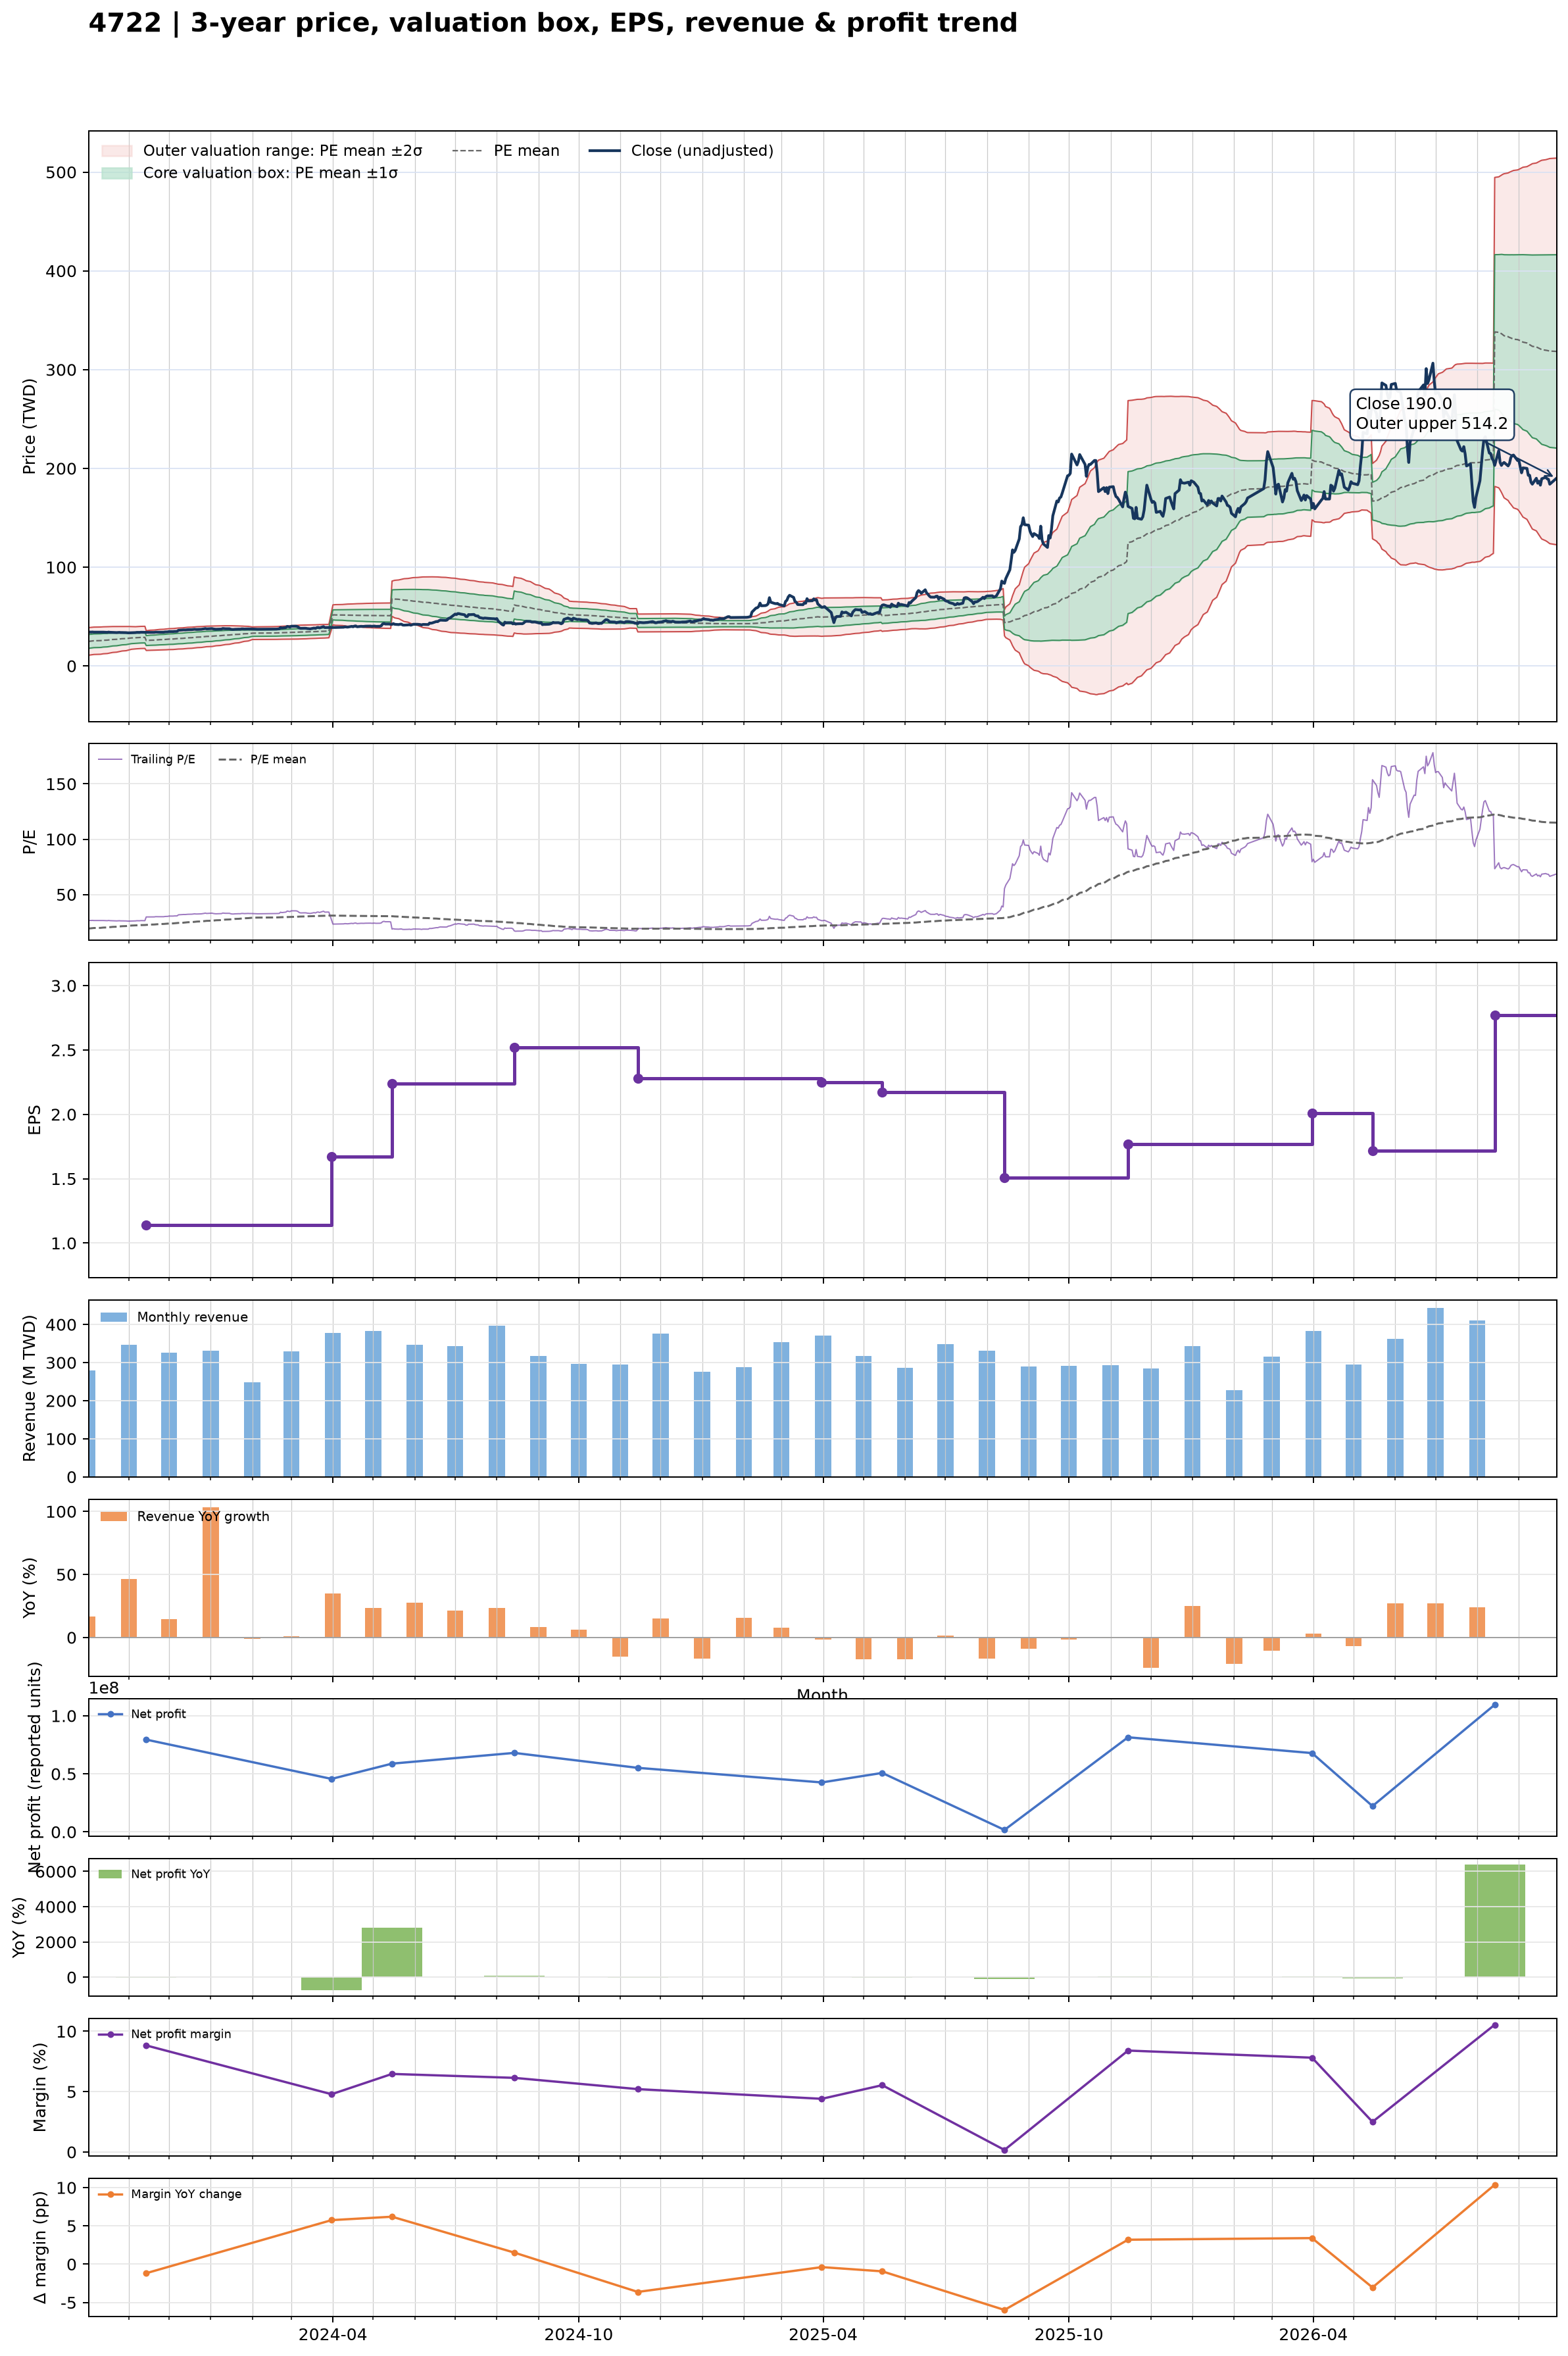

The data file committed next to this chart (first rows):
date, close, available_date, period_end, ttm_eps, pe, pe_mean, pe_std, price_m2, price_m1, price_mean, price_p1, price_p2, forward_eps, forward_pe, forward_pe_mean, forward_pe_std, forward_price_m2, forward_price_m1, forward_price_mean, forward_price_p1, forward_price_p2
2023-10-02, 34.15, 2023-08-14, 2023-06-30, 1.29, 26.47, 19.24, 5.421, 10.83, 17.82, 24.81, 31.81, 38.8, , , , , , , , , 
2023-10-03, 34.3, 2023-08-14, 2023-06-30, 1.29, 26.59, 19.36, 5.412, 11.01, 18, 24.98, 31.96, 38.94, , , , , , , , , 
2023-10-04, 34.25, 2023-08-14, 2023-06-30, 1.29, 26.55, 19.49, 5.4, 11.21, 18.18, 25.14, 32.11, 39.07, , , , , , , , , 
2023-10-05, 34.35, 2023-08-14, 2023-06-30, 1.29, 26.63, 19.62, 5.385, 11.42, 18.36, 25.31, 32.25, 39.2, , , , , , , , , 
2023-10-06, 34.2, 2023-08-14, 2023-06-30, 1.29, 26.51, 19.75, 5.365, 11.63, 18.55, 25.47, 32.39, 39.31, , , , , , , , , 
2023-10-11, 34.2, 2023-08-14, 2023-06-30, 1.29, 26.51, 19.87, 5.345, 11.85, 18.74, 25.63, 32.53, 39.42, , , , , , , , , 
2023-10-12, 34.25, 2023-08-14, 2023-06-30, 1.29, 26.55, 20, 5.32, 12.07, 18.94, 25.8, 32.66, 39.52, , , , , , , , , 
2023-10-13, 34.2, 2023-08-14, 2023-06-30, 1.29, 26.51, 20.13, 5.291, 12.31, 19.14, 25.96, 32.79, 39.61, , , , , , , , , 
2023-10-16, 34, 2023-08-14, 2023-06-30, 1.29, 26.36, 20.25, 5.256, 12.57, 19.35, 26.13, 32.91, 39.69, , , , , , , , , 
2023-10-17, 34.25, 2023-08-14, 2023-06-30, 1.29, 26.55, 20.38, 5.22, 12.83, 19.56, 26.29, 33.03, 39.76, , , , , , , , , 
2023-10-18, 34.05, 2023-08-14, 2023-06-30, 1.29, 26.4, 20.51, 5.179, 13.1, 19.78, 26.46, 33.14, 39.82, , , , , , , , , 
2023-10-19, 34, 2023-08-14, 2023-06-30, 1.29, 26.36, 20.64, 5.133, 13.38, 20, 26.62, 33.24, 39.86, , , , , , , , , 
2023-10-20, 33.95, 2023-08-14, 2023-06-30, 1.29, 26.32, 20.76, 5.084, 13.67, 20.22, 26.78, 33.34, 39.9, , , , , , , , , 
2023-10-23, 33.75, 2023-08-14, 2023-06-30, 1.29, 26.16, 20.89, 5.032, 13.96, 20.45, 26.94, 33.43, 39.93, , , , , , , , , 
2023-10-24, 33.85, 2023-08-14, 2023-06-30, 1.29, 26.24, 21.01, 4.976, 14.27, 20.69, 27.1, 33.52, 39.94, , , , , , , , , 
2023-10-25, 33.95, 2023-08-14, 2023-06-30, 1.29, 26.32, 21.13, 4.929, 14.54, 20.9, 27.26, 33.62, 39.98, , , , , , , , , 
2023-10-26, 33.8, 2023-08-14, 2023-06-30, 1.29, 26.2, 21.25, 4.874, 14.84, 21.13, 27.41, 33.7, 39.99, , , , , , , , , 
2023-10-27, 33.8, 2023-08-14, 2023-06-30, 1.29, 26.2, 21.37, 4.819, 15.14, 21.35, 27.57, 33.78, 40, , , , , , , , , 
2023-10-30, 33.7, 2023-08-14, 2023-06-30, 1.29, 26.12, 21.49, 4.76, 15.44, 21.58, 27.72, 33.86, 40, , , , , , , , , 
2023-10-31, 33.55, 2023-08-14, 2023-06-30, 1.29, 26.01, 21.61, 4.692, 15.77, 21.82, 27.87, 33.93, 39.98, , , , , , , , , 
2023-11-01, 33.5, 2023-08-14, 2023-06-30, 1.29, 25.97, 21.73, 4.614, 16.13, 22.08, 28.03, 33.98, 39.93, , , , , , , , , 
2023-11-02, 33.55, 2023-08-14, 2023-06-30, 1.29, 26.01, 21.85, 4.532, 16.49, 22.34, 28.19, 34.03, 39.88, , , , , , , , , 
2023-11-03, 33.6, 2023-08-14, 2023-06-30, 1.29, 26.05, 21.97, 4.443, 16.88, 22.61, 28.34, 34.08, 39.81, , , , , , , , , 
2023-11-06, 33.75, 2023-08-14, 2023-06-30, 1.29, 26.16, 22.1, 4.349, 17.28, 22.89, 28.5, 34.11, 39.73, , , , , , , , , 
2023-11-07, 33.95, 2023-08-14, 2023-06-30, 1.29, 26.32, 22.17, 4.348, 17.38, 22.99, 28.6, 34.2, 39.81, , , , , , , , , 
2023-11-08, 33.9, 2023-08-14, 2023-06-30, 1.29, 26.28, 22.24, 4.347, 17.47, 23.08, 28.69, 34.29, 39.9, , , , , , , , , 
2023-11-09, 33.9, 2023-08-14, 2023-06-30, 1.29, 26.28, 22.3, 4.346, 17.56, 23.17, 28.77, 34.38, 39.98, , , , , , , , , 
2023-11-10, 34.1, 2023-08-14, 2023-06-30, 1.29, 26.43, 22.37, 4.347, 17.65, 23.25, 28.86, 34.47, 40.07, , , , , , , , , 
2023-11-13, 34, 2023-08-14, 2023-06-30, 1.29, 26.36, 22.44, 4.345, 17.74, 23.34, 28.95, 34.55, 40.16, , , , , , , , , 
2023-11-14, 33.9, 2023-11-14, 2023-09-30, 1.14, 29.74, 22.54, 4.377, 15.71, 20.7, 25.69, 30.68, 35.67, , , , , , , , , 
2023-11-15, 33.9, 2023-11-14, 2023-09-30, 1.14, 29.74, 22.63, 4.408, 15.75, 20.78, 25.8, 30.83, 35.85, , , , , , , , , 
2023-11-16, 33.95, 2023-11-14, 2023-09-30, 1.14, 29.78, 22.73, 4.438, 15.79, 20.85, 25.91, 30.97, 36.03, , , , , , , , , 
2023-11-17, 33.95, 2023-11-14, 2023-09-30, 1.14, 29.78, 22.82, 4.466, 15.84, 20.93, 26.02, 31.11, 36.2, , , , , , , , , 
2023-11-20, 33.95, 2023-11-14, 2023-09-30, 1.14, 29.78, 22.92, 4.49, 15.89, 21.01, 26.13, 31.25, 36.37, , , , , , , , , 
2023-11-21, 34.2, 2023-11-14, 2023-09-30, 1.14, 30, 23.02, 4.516, 15.94, 21.09, 26.24, 31.39, 36.53, , , , , , , , , 
2023-11-22, 34.15, 2023-11-14, 2023-09-30, 1.14, 29.96, 23.12, 4.536, 16.01, 21.18, 26.35, 31.52, 36.7, , , , , , , , , 
2023-11-23, 34.15, 2023-11-14, 2023-09-30, 1.14, 29.96, 23.22, 4.555, 16.08, 21.27, 26.47, 31.66, 36.85, , , , , , , , , 
2023-11-24, 34.15, 2023-11-14, 2023-09-30, 1.14, 29.96, 23.31, 4.572, 16.15, 21.37, 26.58, 31.79, 37, , , , , , , , , 
2023-11-27, 34.15, 2023-11-14, 2023-09-30, 1.14, 29.96, 23.41, 4.587, 16.23, 21.46, 26.69, 31.92, 37.15, , , , , , , , , 
2023-11-28, 34.4, 2023-11-14, 2023-09-30, 1.14, 30.18, 23.51, 4.604, 16.31, 21.55, 26.8, 32.05, 37.3, , , , , , , , , 
2023-11-29, 34.45, 2023-11-14, 2023-09-30, 1.14, 30.22, 23.61, 4.62, 16.38, 21.65, 26.92, 32.18, 37.45, , , , , , , , , 
2023-11-30, 34.5, 2023-11-14, 2023-09-30, 1.14, 30.26, 23.71, 4.633, 16.47, 21.75, 27.03, 32.31, 37.59, , , , , , , , , 
2023-12-01, 34.8, 2023-11-14, 2023-09-30, 1.14, 30.53, 23.81, 4.647, 16.55, 21.85, 27.15, 32.44, 37.74, , , , , , , , , 
2023-12-04, 34.8, 2023-11-14, 2023-09-30, 1.14, 30.53, 23.91, 4.661, 16.63, 21.95, 27.26, 32.57, 37.89, , , , , , , , , 
2023-12-05, 34.95, 2023-11-14, 2023-09-30, 1.14, 30.66, 24.02, 4.664, 16.75, 22.07, 27.38, 32.7, 38.02, , , , , , , , , 
2023-12-06, 35, 2023-11-14, 2023-09-30, 1.14, 30.7, 24.13, 4.666, 16.87, 22.19, 27.51, 32.83, 38.15, , , , , , , , , 
2023-12-07, 35, 2023-11-14, 2023-09-30, 1.14, 30.7, 24.24, 4.665, 17, 22.32, 27.63, 32.95, 38.27, , , , , , , , , 
2023-12-08, 36.1, 2023-11-14, 2023-09-30, 1.14, 31.67, 24.36, 4.674, 17.11, 22.44, 27.77, 33.1, 38.42, , , , , , , , , 
2023-12-11, 36.4, 2023-11-14, 2023-09-30, 1.14, 31.93, 24.48, 4.683, 17.23, 22.56, 27.9, 33.24, 38.58, , , , , , , , , 
2023-12-12, 36.45, 2023-11-14, 2023-09-30, 1.14, 31.97, 24.6, 4.689, 17.35, 22.7, 28.04, 33.39, 38.73, , , , , , , , , 
2023-12-13, 36.4, 2023-11-14, 2023-09-30, 1.14, 31.93, 24.72, 4.691, 17.48, 22.83, 28.18, 33.52, 38.87, , , , , , , , , 
2023-12-14, 36.55, 2023-11-14, 2023-09-30, 1.14, 32.06, 24.84, 4.695, 17.61, 22.96, 28.31, 33.66, 39.02, , , , , , , , , 
2023-12-15, 36.65, 2023-11-14, 2023-09-30, 1.14, 32.15, 24.96, 4.696, 17.74, 23.1, 28.45, 33.8, 39.16, , , , , , , , , 
2023-12-18, 36.75, 2023-11-14, 2023-09-30, 1.14, 32.24, 25.08, 4.692, 17.89, 23.24, 28.59, 33.94, 39.29, , , , , , , , , 
2023-12-19, 36.9, 2023-11-14, 2023-09-30, 1.14, 32.37, 25.2, 4.687, 18.04, 23.39, 28.73, 34.07, 39.42, , , , , , , , , 
2023-12-20, 37.1, 2023-11-14, 2023-09-30, 1.14, 32.54, 25.33, 4.682, 18.2, 23.53, 28.87, 34.21, 39.55, , , , , , , , , 
2023-12-21, 36.95, 2023-11-14, 2023-09-30, 1.14, 32.41, 25.45, 4.672, 18.36, 23.69, 29.01, 34.34, 39.67, , , , , , , , , 
2023-12-22, 36.95, 2023-11-14, 2023-09-30, 1.14, 32.41, 25.57, 4.66, 18.53, 23.84, 29.15, 34.46, 39.78, , , , , , , , , 
2023-12-25, 37.1, 2023-11-14, 2023-09-30, 1.14, 32.54, 25.7, 4.644, 18.71, 24, 29.29, 34.59, 39.88, , , , , , , , , 
2023-12-26, 37.3, 2023-11-14, 2023-09-30, 1.14, 32.72, 25.82, 4.626, 18.89, 24.17, 29.44, 34.71, 39.99, , , , , , , , , 
... 666 more rows
